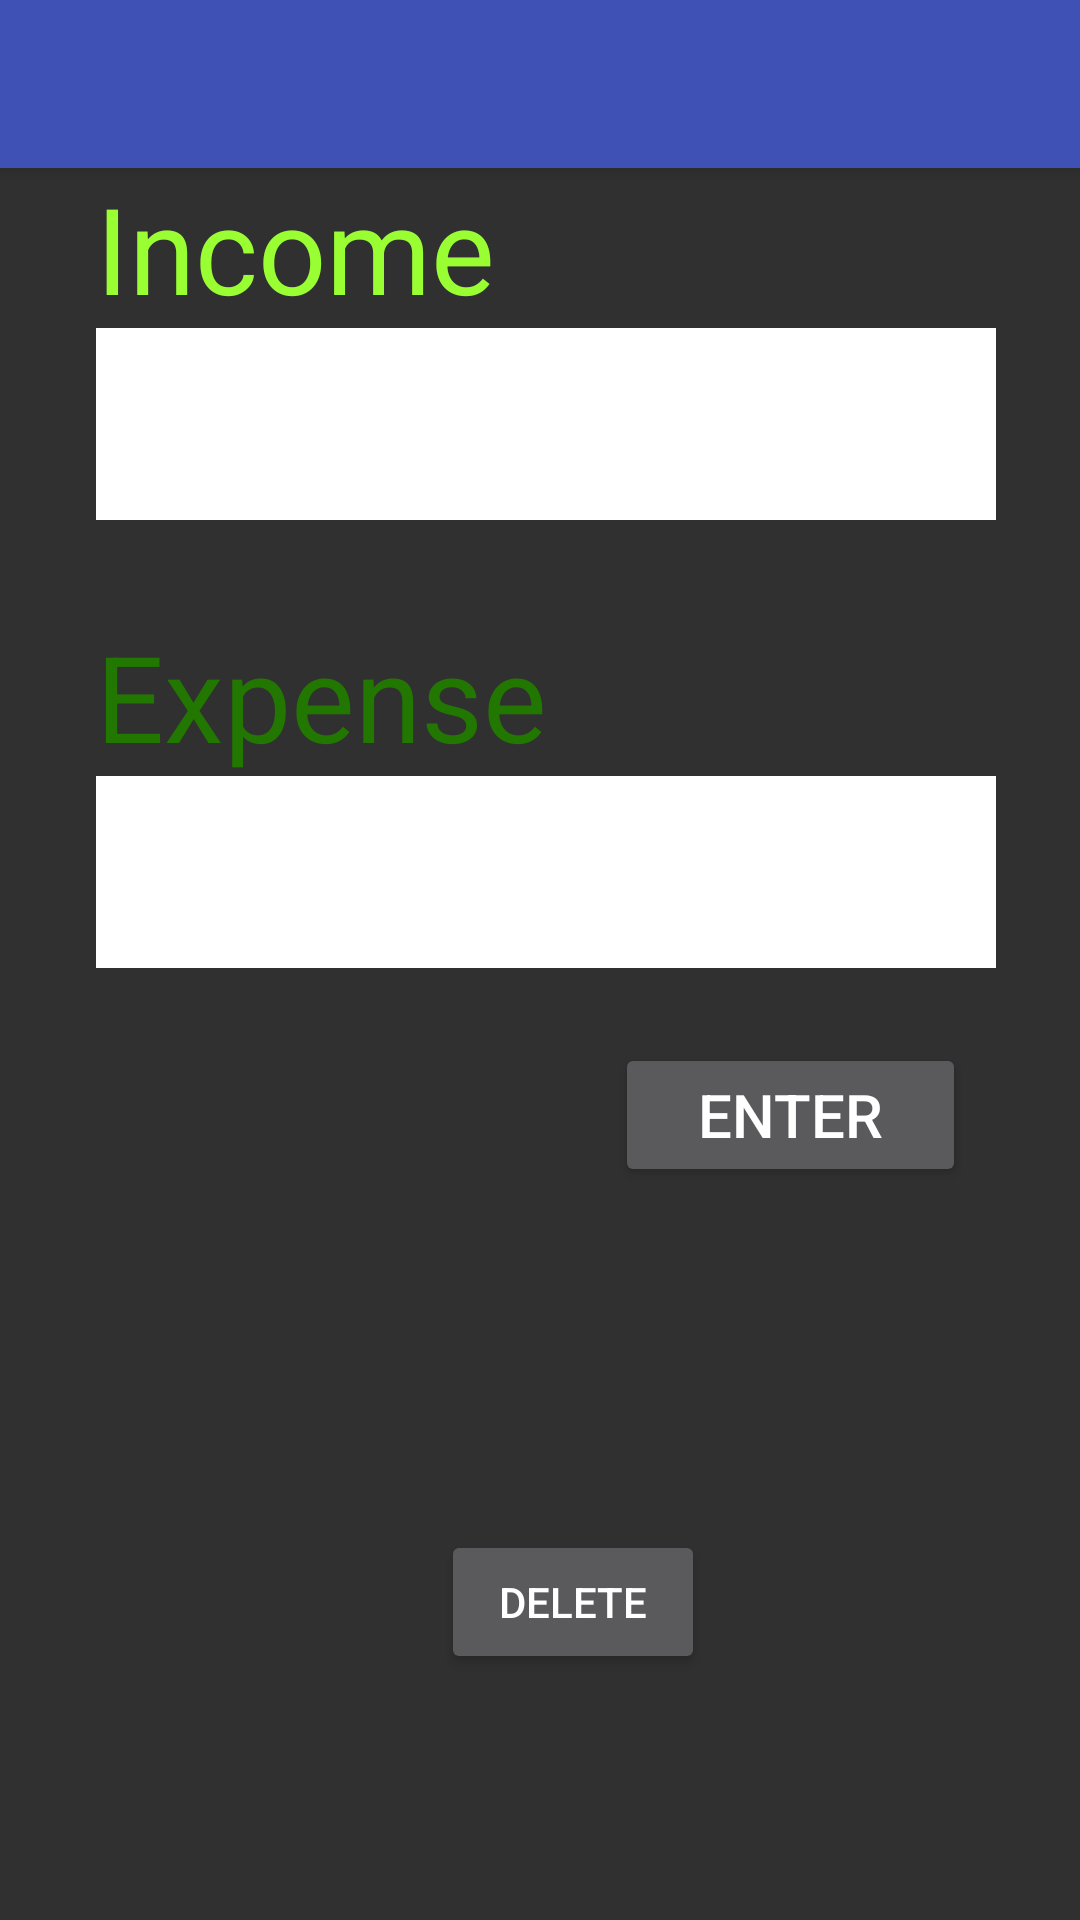

The Android layout XML behind this screen, and the referenced resources:
<!-- AndroidManifest.xml: application theme dark -->
<!-- res/layout/activity_add_expense.xml -->
<?xml version="1.0" encoding="utf-8"?>
<android.support.constraint.ConstraintLayout xmlns:android="http://schemas.android.com/apk/res/android"
    xmlns:app="http://schemas.android.com/apk/res-auto"
    xmlns:tools="http://schemas.android.com/tools"
    android:layout_width="match_parent"
    android:layout_height="match_parent"
    android:shrinkColumns="0"
    >

    <include
        android:id="@+id/appbar"
        layout="@layout/toolbar">
    </include>




    <TextView
        android:id="@+id/text3"
        android:layout_width="wrap_content"
        android:layout_height="wrap_content"
        android:layout_alignParentStart="true"
        android:layout_below="@+id/appbar"
        android:layout_marginLeft="32dp"
        android:layout_marginStart="32dp"
        android:text="Income"
        android:textColor="#99ff33"
        android:textSize="40dp"
        app:layout_constraintStart_toStartOf="parent"
        app:layout_constraintTop_toBottomOf="@+id/appbar"
        android:layout_alignParentLeft="true"
        />

    <EditText
        android:id="@+id/editincome"
        android:layout_width="300dp"
        android:layout_height="64dp"
        android:layout_marginLeft="32dp"
        android:layout_marginStart="32dp"
        android:background="#ffffff"
        android:bottomLeftRadius="2dp"
        android:bottomRightRadius="2dp"
        android:inputType="number"
        android:textColor="#000000"
        app:layout_constraintStart_toStartOf="parent"
        app:layout_constraintTop_toBottomOf="@+id/text3"
        tools:ignore="RtlCompat,UnknownId"
        />

    <TextView
        android:id="@+id/text4"
        android:layout_width="wrap_content"
        android:layout_height="wrap_content"
        android:layout_marginLeft="32dp"
        android:layout_marginStart="32dp"
        android:layout_marginTop="32dp"
        android:text="Expense"
        android:textColor="#227700"
        android:textSize="40dp"
        app:layout_constraintStart_toStartOf="parent"
        app:layout_constraintTop_toBottomOf="@+id/editincome"
        />

    <EditText
        android:id="@+id/edit3"
        android:layout_width="300dp"
        android:layout_height="64dp"
        android:layout_marginLeft="32dp"
        android:layout_marginStart="32dp"
        android:background="#FFFFFF"
        android:bottomLeftRadius="2dp"
        android:bottomRightRadius="2dp"
        android:inputType="number"
        android:textColor="#000000"
        app:layout_constraintStart_toStartOf="parent"
        app:layout_constraintTop_toBottomOf="@+id/text4"
        tools:ignore="RtlCompat"/>

    <Button
        android:id="@+id/butt1"
        android:layout_width="117dp"
        android:layout_height="wrap_content"
        android:layout_marginEnd="38dp"
        android:layout_marginRight="38dp"
        android:layout_marginTop="25dp"
        android:text="Enter"
        android:textSize="20dp"
        app:layout_constraintEnd_toEndOf="parent"
        app:layout_constraintTop_toBottomOf="@+id/edit3"
        />

    <Button
        android:id="@+id/button2"
        android:layout_width="wrap_content"
        android:layout_height="wrap_content"
        android:layout_marginBottom="82dp"
        android:layout_marginLeft="147dp"
        android:layout_marginStart="147dp"
        android:text="delete"
        app:layout_constraintBottom_toBottomOf="parent"
        app:layout_constraintStart_toStartOf="parent" />


</android.support.constraint.ConstraintLayout>
<!-- res/layout/toolbar.xml (included above) -->
<?xml version="1.0" encoding="utf-8"?>
<android.support.v7.widget.Toolbar xmlns:android="http://schemas.android.com/apk/res/android"
    android:layout_width="match_parent"
    android:layout_height="wrap_content"
    xmlns:app="http://schemas.android.com/apk/res-auto"
    android:background="@color/colorPrimary"
    android:elevation="4dp"
    android:theme="@style/ThemeOverlay.AppCompat.Dark.ActionBar"
    app:popupTheme="@style/Widget.AppCompat.Light.ActionBar">

</android.support.v7.widget.Toolbar>
<!-- resources referenced by this layout -->
<resources>
  <color name="colorPrimary">#3f51b5</color>
  <style name="dark" parent="Theme.AppCompat.NoActionBar" />
</resources>
